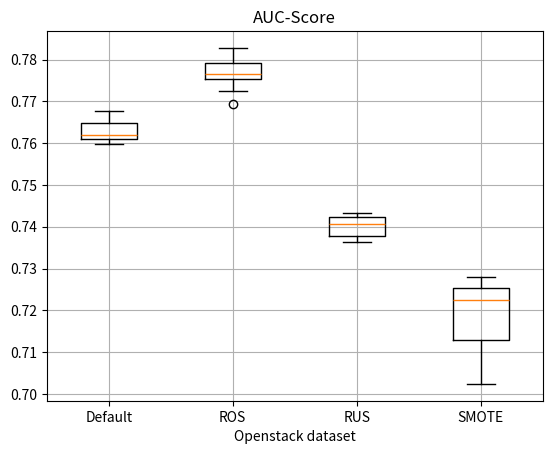

The script that saved this image:
import matplotlib.pyplot as plt

# Group 1: SMOTE NI ON
group1 = [
0.7632, 0.7647, 0.7610, 0.7622,
0.7611, 0.7606, 0.7613, 0.7611,
0.7650, 0.7678, 0.7670, 0.7667,
0.7617, 0.7598, 0.7622, 0.7612
]

# Group 2: ros-openstack NI ON
group2 = data = [
    0.7724, 0.7754, 0.7785,
    0.7767, 0.7753, 0.7759,
    0.7821, 0.7693, 0.7757,
    0.7762, 0.7768, 0.7768,
    0.7755, 0.7828, 0.7821,
    0.7814
]

#RUS NI Factors on
group3 = [
    0.7379, 0.7432, 0.7393, 0.7430,
    0.7423, 0.7429, 0.7419, 0.7408,
    0.7422, 0.7375, 0.7369, 0.7366,
    0.7363, 0.7410, 0.7407, 0.7406
]
group4 = [
    0.7265, 0.7255, 0.7229, 0.7237,
    0.7024, 0.7280, 0.7213, 0.7138,
    0.7254, 0.7222, 0.7037, 0.7162,
    0.7103, 0.7256, 0.7081, 0.7247
]
# Boxplot for group1 and group2
# Combine the data into a list
data = [group1, group2, group3, group4]

# Labels for the groups
labels = ['Default', 'ROS', 'RUS','SMOTE']

# Create a side-by-side boxplot
plt.boxplot(data, labels=labels)

# Add title and axis labels
plt.title('AUC-Score')
plt.xlabel('Openstack dataset')
plt.ylabel('')

# Show the plot
plt.grid(True)
plt.show()